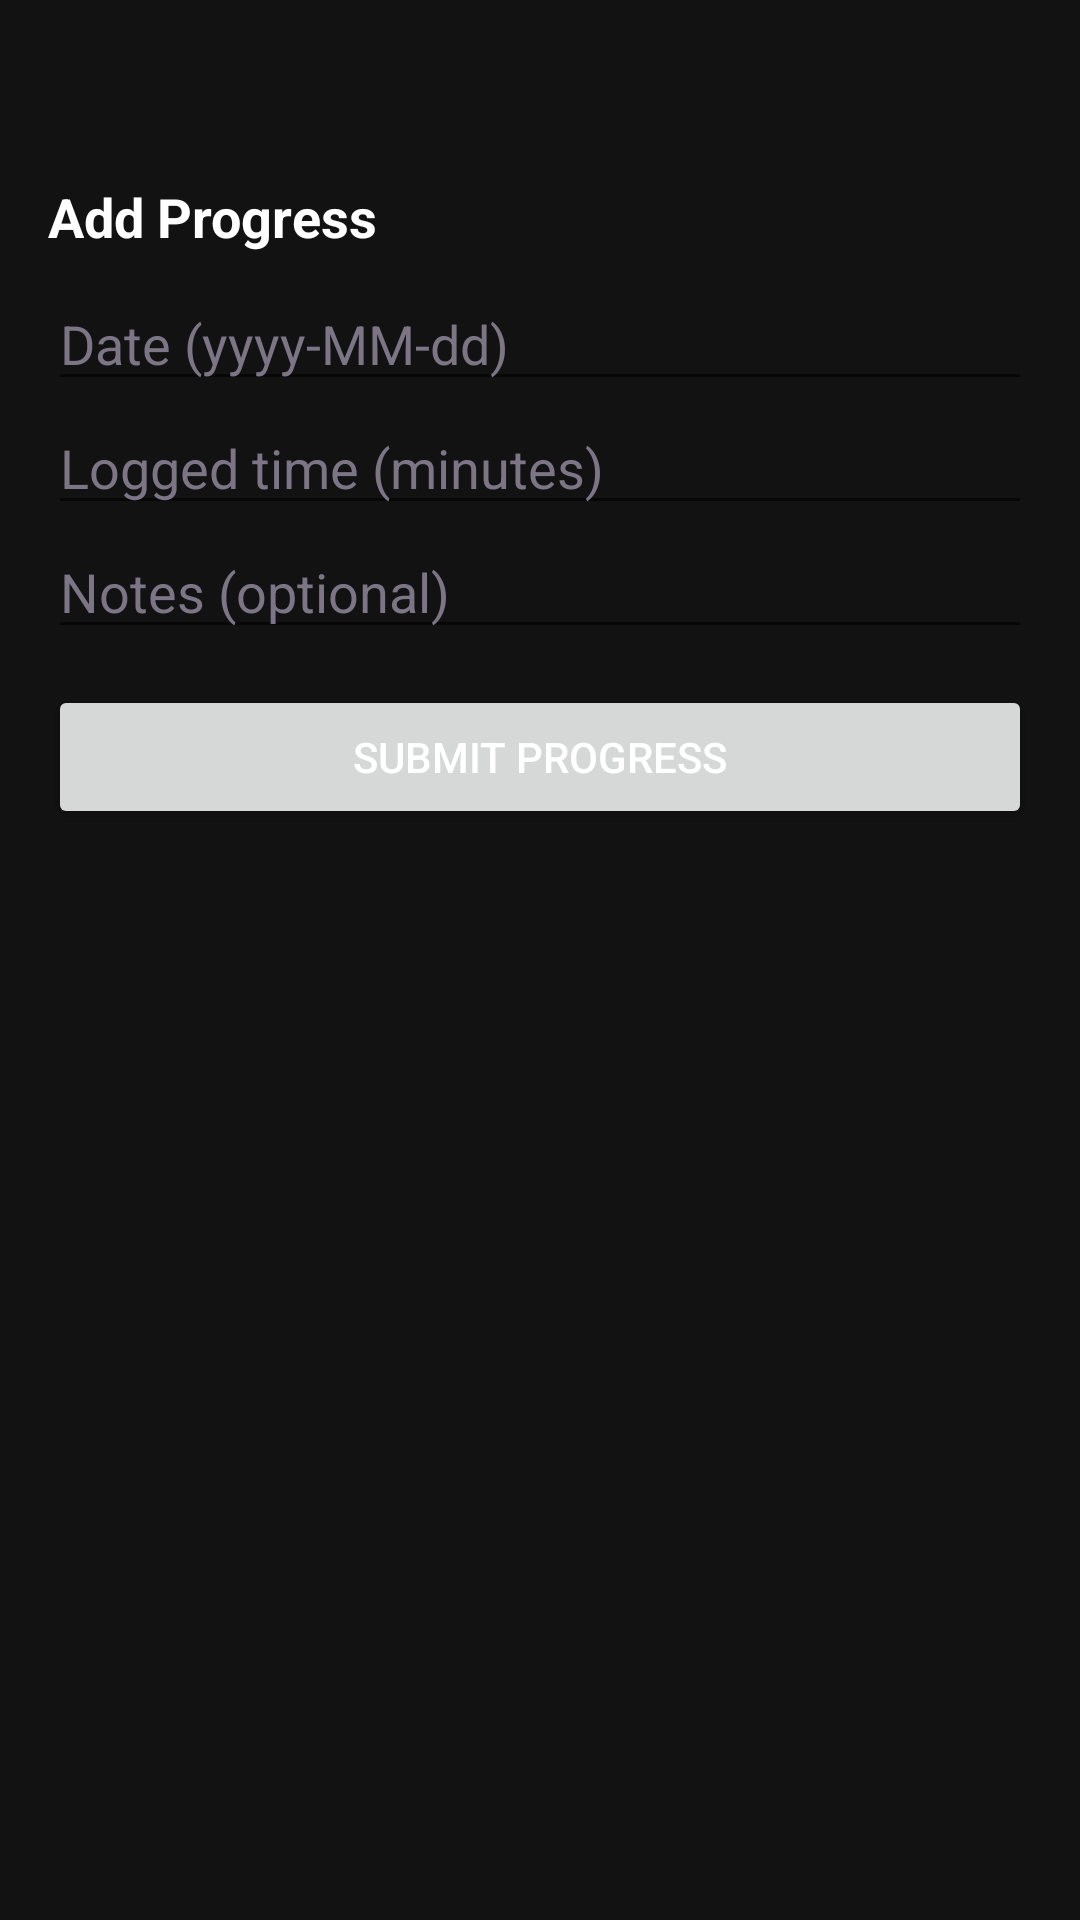

Android layout source for this screen:
<!-- AndroidManifest.xml: application theme Theme.MyApplication -->
<!-- res/layout/activity_create_progress.xml -->
<?xml version="1.0" encoding="utf-8"?>
<ScrollView xmlns:android="http://schemas.android.com/apk/res/android"
    android:layout_width="match_parent"
    android:layout_height="match_parent"
    android:background="@color/bg_default"
    android:paddingLeft="16dp"
    android:paddingRight="16dp"
    android:paddingBottom="16dp"
    android:paddingTop="60dp">

    <LinearLayout
        android:orientation="vertical"
        android:layout_width="match_parent"
        android:layout_height="wrap_content">

        <TextView
            android:layout_width="wrap_content"
            android:layout_height="wrap_content"
            android:text="Add Progress"
            android:textColor="@color/text_primary"
            android:textStyle="bold"
            android:textSize="18sp"
            android:layout_marginBottom="8dp" />

        <EditText
            android:id="@+id/etDate"
            android:layout_width="match_parent"
            android:layout_height="wrap_content"
            android:hint="Date (yyyy-MM-dd)"
            android:textColor="@color/text_primary"
            android:textColorHint="@color/text_muted" />

        <EditText
            android:id="@+id/etLoggedTime"
            android:layout_width="match_parent"
            android:layout_height="wrap_content"
            android:inputType="number"
            android:hint="Logged time (minutes)"
            android:textColor="@color/text_primary"
            android:textColorHint="@color/text_muted" />

        <EditText
            android:id="@+id/etNotes"
            android:layout_width="match_parent"
            android:layout_height="wrap_content"
            android:hint="Notes (optional)"
            android:textColor="@color/text_primary"
            android:textColorHint="@color/text_muted" />

        <CheckBox
            android:id="@+id/cbCompleted"
            android:layout_width="0dp"
            android:layout_height="0dp"
            android:visibility="gone"
            android:text="Completed"
            android:textColor="@color/text_primary" />

        <Button
            android:id="@+id/btnSubmitProgress"
            android:layout_width="match_parent"
            android:layout_height="wrap_content"
            android:text="Submit Progress"
            android:textColor="@color/text_primary"
            android:layout_marginTop="12dp" />

    </LinearLayout>

</ScrollView>
<!-- resources referenced by this layout -->
<resources>
  <color name="bg_default">#121212</color>
  <color name="text_muted">#7B7585</color>
  <color name="text_primary">#FFFFFF</color>
  <style name="Theme.MyApplication" parent="Theme.MaterialComponents.DayNight.NoActionBar">
          
          <item name="colorPrimary">@color/accent_purple_start</item>
          <item name="colorPrimaryVariant">@color/accent_purple_end</item>
          <item name="colorOnPrimary">@color/text_primary</item>
  
          <item name="colorSecondary">@color/accent_green</item>
          <item name="colorOnSecondary">@color/text_primary</item>
  
          <item name="android:statusBarColor">@color/bg_default</item>
          <item name="android:navigationBarColor">@color/bg_default</item>
  
          
          <item name="android:colorBackground">@color/bg_default</item>
          <item name="android:textColor">@color/text_primary</item>
          <item name="android:windowBackground">@color/bg_default</item>
      </style>
  <color name="accent_purple_start">#6366F1</color>
  <color name="accent_purple_end">#8B5CF6</color>
  <color name="accent_green">#10B981</color>
</resources>
